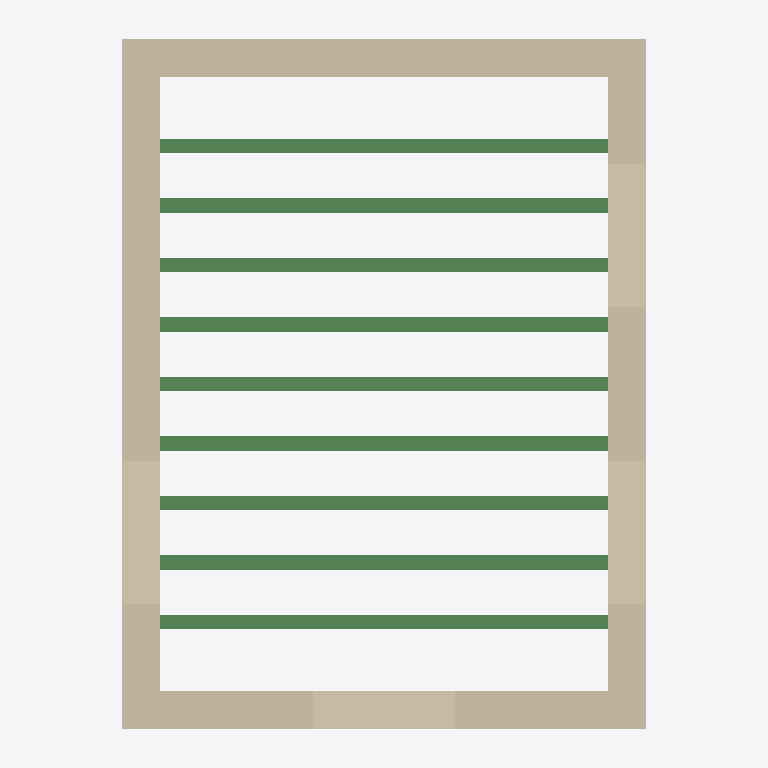
Plan cut of the same IFC building model at storey 'Level 1' (level 2.69 m, cut at 4.09 m), seen from above with north up, elements coloured by IFC class: 9 beams (green), 5 walls (beige). Cut surfaces are drawn darker.
Extent 4.6 m × 6.0 m × 6.1 m (x, y, z). Storeys (4): Level 0 at 0.00 m; Level 1 at 2.69 m; Level 2 at 4.75 m; Level 3 at 6.30 m. Elements (30): 10 IfcBeam, 8 IfcWall, 4 IfcDoor, 4 IfcFooting, 4 IfcWindow.

HEADER;
FILE_DESCRIPTION(('ViewDefinition [ReferenceView_V1.2]','RevitIdentifiers [ContentGUID: 56e7468e-6444-454a-9d01-e682ff73105c, VersionGUID: 2617fcaf-ab60-4f58-8582-c6280de0fb9c, NumberOfSaves: 275]','ExchangeRequirement [Architecture]','CoordinateReference [CoordinateBase: Shared Coordinates, ProjectSite: Internal]'),'2;1');
FILE_NAME('modelloProvaV1.ifc','2026-04-25T09:57:36+01:00',(''),(''),'IfcOpenShell 0.8.1','Bonsai 0.8.1','');
FILE_SCHEMA(('IFC4'));
ENDSEC;
DATA;
#27=IFCPROJECT('1MvqQEP4H5Ifq1ve80ZE_i',#18,'0001',$,$,'Project Name','Project Status',(#22),#2489);
#51=IFCSITE('1MvqQEP4H5Ifq1ve80ZE_k',#18,'Default',$,$,#50,$,$,.ELEMENT.,(42,21,31,181945),(-71,-3,-24,-263305),0.0,$,$);
#32=IFCBUILDING('1MvqQEP4H5Ifq1ve80ZE_j',#18,'',$,$,#30,$,'',.ELEMENT.,$,$,#31);
#35=IFCBUILDINGSTOREY('3Aw$FV5MbAufEo59pkoNgA',#18,'Level 0',$,'Level:8mm Head',#34,$,'Level 0',.ELEMENT.,0.0);
#39=IFCBUILDINGSTOREY('3kSL0VGKv3gxJCujeqtuJj',#18,'Level 1',$,'Level:8mm Head',#38,$,'Level 1',.ELEMENT.,2.69);
#43=IFCBUILDINGSTOREY('39eXwoTzD8MeLcluiGvfZZ',#18,'Level 2',$,'Level:8mm Head',#42,$,'Level 2',.ELEMENT.,4.75);
#47=IFCBUILDINGSTOREY('2BtXB_hcrAJRfVgHExdPzX',#18,'Level 3',$,'Level:8mm Head',#46,$,'Level 3',.ELEMENT.,6.3);
#595=IFCWALL('0F1wVIM5D9YesDC4xJzuRy',#18,'Basic Wall:DoubleLeafMasonryStone:431504',$,'Basic Wall:DoubleLeafMasonryStone',#547,#594,'431504',.NOTDEFINED.);
#685=IFCWALL('0F1wVIM5D9YesDC4xJzuir',#18,'Basic Wall:DoubleLeafMasonryStone:432217',$,'Basic Wall:DoubleLeafMasonryStone',#630,#684,'432217',.NOTDEFINED.);
#779=IFCWALL('0F1wVIM5D9YesDC4xJzuhx',#18,'Basic Wall:DoubleLeafMasonryStone:432535',$,'Basic Wall:DoubleLeafMasonryStone',#716,#778,'432535',.NOTDEFINED.);
#866=IFCWALL('0j7M6tXeD0HQztE_Ti0qwX',#18,'Basic Wall:DoubleLeafMasonryStone:432933',$,'Basic Wall:DoubleLeafMasonryStone',#810,#865,'432933',.NOTDEFINED.);
#385=IFCWALL('1w5Rftt1b5Ge7ueaBYBzh2',#18,'Basic Wall:DoubleLeafMasonryStone:427979',$,'Basic Wall:DoubleLeafMasonryStone',#346,#384,'427979',.NOTDEFINED.);
#1356=IFCBEAM('21Nq4yg_v5gQDUAPwVfcDr',#18,'TimberBeam:StructuralTimber12x16:466387',$,'TimberBeam:StructuralTimber12x16',#1355,#1352,'466387',.BEAM.);
#1480=IFCBEAM('21Nq4yg_v5gQDUAPwVfcD5',#18,'TimberBeam:StructuralTimber12x16:466403',$,'TimberBeam:StructuralTimber12x16',#1479,#1476,'466403',.BEAM.);
#1604=IFCBEAM('21Nq4yg_v5gQDUAPwVfcDV',#18,'TimberBeam:StructuralTimber12x16:466425',$,'TimberBeam:StructuralTimber12x16',#1603,#1600,'466425',.BEAM.);
#1728=IFCBEAM('21Nq4yg_v5gQDUAPwVfc2h',#18,'TimberBeam:StructuralTimber12x16:466445',$,'TimberBeam:StructuralTimber12x16',#1727,#1724,'466445',.BEAM.);
#1261=IFCBEAM('3yQcYTrPvBuOLgLDkh9Yn5',#18,'TimberBeam:StructuralTimber12x16:461696',$,'TimberBeam:StructuralTimber12x16',#1260,#1257,'461696',.BEAM.);
#1418=IFCBEAM('21Nq4yg_v5gQDUAPwVfcDz',#18,'TimberBeam:StructuralTimber12x16:466395',$,'TimberBeam:StructuralTimber12x16',#1417,#1414,'466395',.BEAM.);
#1542=IFCBEAM('21Nq4yg_v5gQDUAPwVfcDB',#18,'TimberBeam:StructuralTimber12x16:466413',$,'TimberBeam:StructuralTimber12x16',#1541,#1538,'466413',.BEAM.);
#1666=IFCBEAM('21Nq4yg_v5gQDUAPwVfc2b',#18,'TimberBeam:StructuralTimber12x16:466435',$,'TimberBeam:StructuralTimber12x16',#1665,#1662,'466435',.BEAM.);
#1790=IFCBEAM('21Nq4yg_v5gQDUAPwVfc2$',#18,'TimberBeam:StructuralTimber12x16:466457',$,'TimberBeam:StructuralTimber12x16',#1789,#1786,'466457',.BEAM.);
ENDSEC;
